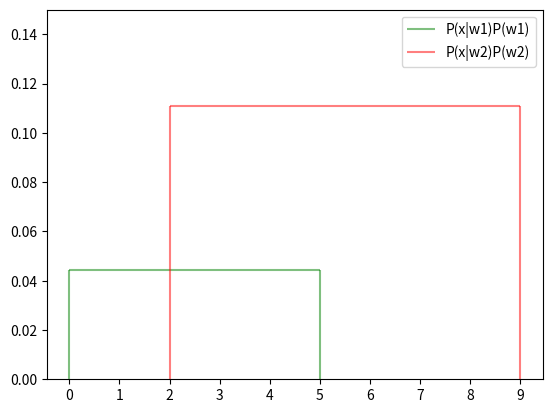

Recreate this plot in Python.
import matplotlib.pyplot as plt

fig, ax = plt.subplots()

ax.hlines(y=2/45, xmin=0, xmax=5, color='green', alpha=0.5, label='P(x|w1)P(w1)')
ax.vlines(x=0, ymin=0, ymax=2/45, color='green', alpha=0.5)
ax.vlines(x=5, ymin=0, ymax=2/45, color='green', alpha=0.5)

ax.hlines(y=1/9, xmin=2, xmax=9, color='red', alpha=0.5, label='P(x|w2)P(w2)')
ax.vlines(x=2, ymin=0, ymax=1/9, color='red', alpha=0.5)
ax.vlines(x=9, ymin=0, ymax=1/9, color='red', alpha=0.5)

ax.set_ylim([0, 0.15])
plt.xticks([i for i in range(10)])
ax.legend()

plt.show()